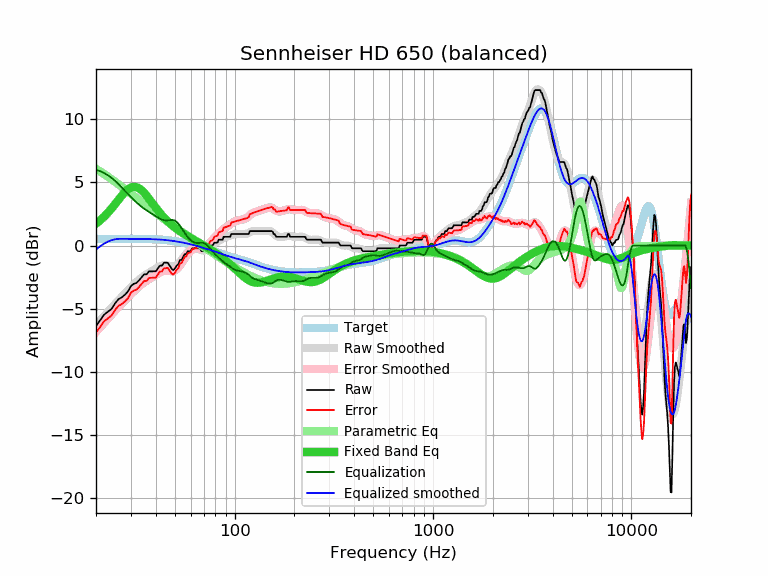

The table this chart was drawn from, first rows:
frequency, raw, error, smoothed, error_smoothed, equalization, parametric_eq, equalized_raw, equalized_smoothed, target
20, -6.38, -6.90, -6.31, -6.83, 6.00, 1.73, -0.38, -0.31, 0.52
21, -5.92, -6.44, -5.94, -6.46, 5.89, 2.00, -0.03, -0.05, 0.52
22, -5.47, -5.99, -5.58, -6.11, 5.74, 2.29, 0.28, 0.16, 0.52
23, -5.24, -5.76, -5.24, -5.77, 5.56, 2.61, 0.32, 0.32, 0.53
24, -5.01, -5.54, -4.92, -5.45, 5.35, 2.95, 0.34, 0.43, 0.53
25, -4.56, -5.09, -4.61, -5.14, 5.11, 3.30, 0.56, 0.50, 0.53
26, -4.24, -4.77, -4.33, -4.86, 4.86, 3.64, 0.62, 0.53, 0.53
27, -4.10, -4.63, -4.05, -4.59, 4.59, 3.96, 0.49, 0.53, 0.53
28, -3.89, -4.42, -3.79, -4.33, 4.33, 4.24, 0.44, 0.53, 0.53
29, -3.64, -4.17, -3.55, -4.08, 4.08, 4.46, 0.44, 0.53, 0.53
30, -3.21, -3.74, -3.31, -3.84, 3.84, 4.60, 0.64, 0.53, 0.53
31, -3.03, -3.56, -3.09, -3.62, 3.62, 4.66, 0.59, 0.53, 0.53
32, -2.96, -3.49, -2.88, -3.42, 3.42, 4.63, 0.46, 0.53, 0.53
33, -2.75, -3.28, -2.70, -3.23, 3.23, 4.53, 0.48, 0.53, 0.53
34, -2.50, -3.02, -2.53, -3.06, 3.06, 4.37, 0.56, 0.53, 0.53
35, -2.28, -2.80, -2.39, -2.91, 2.91, 4.17, 0.64, 0.52, 0.52
36, -2.28, -2.80, -2.26, -2.78, 2.78, 3.94, 0.51, 0.52, 0.52
37, -2.05, -2.56, -2.15, -2.66, 2.66, 3.70, 0.62, 0.51, 0.51
38, -2.05, -2.56, -2.04, -2.55, 2.55, 3.46, 0.50, 0.51, 0.51
39, -2.05, -2.55, -1.93, -2.44, 2.44, 3.23, 0.39, 0.50, 0.50
40, -2.05, -2.54, -1.83, -2.32, 2.32, 3.00, 0.28, 0.49, 0.49
41, -1.82, -2.30, -1.73, -2.22, 2.22, 2.79, 0.40, 0.48, 0.48
42, -1.59, -2.06, -1.65, -2.12, 2.12, 2.58, 0.54, 0.47, 0.47
43, -1.59, -2.05, -1.59, -2.05, 2.05, 2.40, 0.47, 0.46, 0.46
44, -1.36, -1.81, -1.56, -2.01, 2.01, 2.22, 0.65, 0.45, 0.45
45, -1.36, -1.79, -1.56, -1.99, 1.99, 2.06, 0.64, 0.44, 0.44
46, -1.36, -1.78, -1.58, -2.00, 2.00, 1.91, 0.64, 0.42, 0.42
47, -1.59, -1.99, -1.62, -2.02, 2.02, 1.78, 0.43, 0.40, 0.40
48, -1.82, -2.20, -1.65, -2.03, 2.03, 1.65, 0.21, 0.39, 0.39
49, -1.95, -2.31, -1.65, -2.02, 2.02, 1.53, 0.07, 0.37, 0.37
50, -1.82, -2.16, -1.62, -1.97, 1.97, 1.42, 0.15, 0.35, 0.35
51, -1.59, -1.91, -1.55, -1.88, 1.88, 1.32, 0.29, 0.33, 0.33
52, -1.49, -1.79, -1.44, -1.74, 1.74, 1.22, 0.25, 0.30, 0.30
53, -1.14, -1.42, -1.29, -1.57, 1.57, 1.13, 0.43, 0.28, 0.28
54, -1.14, -1.39, -1.13, -1.38, 1.38, 1.05, 0.24, 0.26, 0.26
55, -0.91, -1.14, -0.95, -1.19, 1.19, 0.96, 0.28, 0.23, 0.23
56, -0.68, -0.88, -0.79, -1.00, 1.00, 0.89, 0.32, 0.21, 0.21
57, -0.68, -0.86, -0.65, -0.82, 0.82, 0.81, 0.15, 0.18, 0.18
58, -0.45, -0.60, -0.52, -0.67, 0.67, 0.74, 0.23, 0.15, 0.15
59, -0.45, -0.57, -0.42, -0.54, 0.54, 0.67, 0.09, 0.12, 0.12
60, -0.45, -0.54, -0.34, -0.43, 0.43, 0.61, -0.01, 0.10, 0.10
61, -0.22, -0.29, -0.28, -0.35, 0.35, 0.54, 0.13, 0.07, 0.07
62, -0.22, -0.26, -0.24, -0.28, 0.28, 0.48, 0.06, 0.04, 0.04
63, -0.22, -0.23, -0.22, -0.23, 0.23, 0.42, 0.02, 0.01, 0.01
64, -0.22, -0.20, -0.23, -0.21, 0.21, 0.36, -0.01, -0.02, -0.02
65, -0.22, -0.17, -0.25, -0.20, 0.20, 0.30, -0.02, -0.05, -0.05
66, -0.22, -0.14, -0.28, -0.20, 0.20, 0.24, -0.01, -0.08, -0.08
67, -0.22, -0.11, -0.32, -0.21, 0.21, 0.18, -0.00, -0.11, -0.11
68, -0.45, -0.31, -0.36, -0.22, 0.22, 0.12, -0.23, -0.14, -0.14
69, -0.45, -0.28, -0.38, -0.22, 0.22, 0.06, -0.23, -0.17, -0.17
70, -0.45, -0.25, -0.39, -0.19, 0.19, 0.00, -0.25, -0.20, -0.20
71, -0.45, -0.22, -0.38, -0.15, 0.15, -0.05, -0.30, -0.23, -0.23
72, -0.45, -0.19, -0.34, -0.08, 0.08, -0.11, -0.36, -0.26, -0.26
73, -0.22, 0.07, -0.28, 0.00, -0.00, -0.17, -0.22, -0.28, -0.29
74, -0.22, 0.10, -0.21, 0.10, -0.10, -0.23, -0.32, -0.31, -0.31
75, -0.05, 0.30, -0.13, 0.21, -0.21, -0.28, -0.26, -0.34, -0.34
76, 0.00, 0.38, -0.05, 0.32, -0.32, -0.34, -0.32, -0.37, -0.37
77, 0.00, 0.41, 0.03, 0.43, -0.43, -0.40, -0.43, -0.40, -0.40
78, 0.07, 0.50, 0.10, 0.53, -0.53, -0.46, -0.46, -0.43, -0.43
79, 0.23, 0.69, 0.16, 0.63, -0.63, -0.51, -0.39, -0.46, -0.46
... 553 more rows
